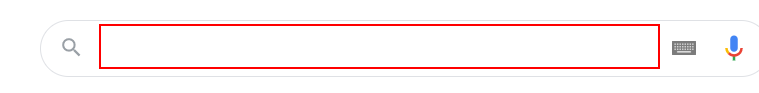
Workflow: Main

Step 1: type [searchMsg] into the text box

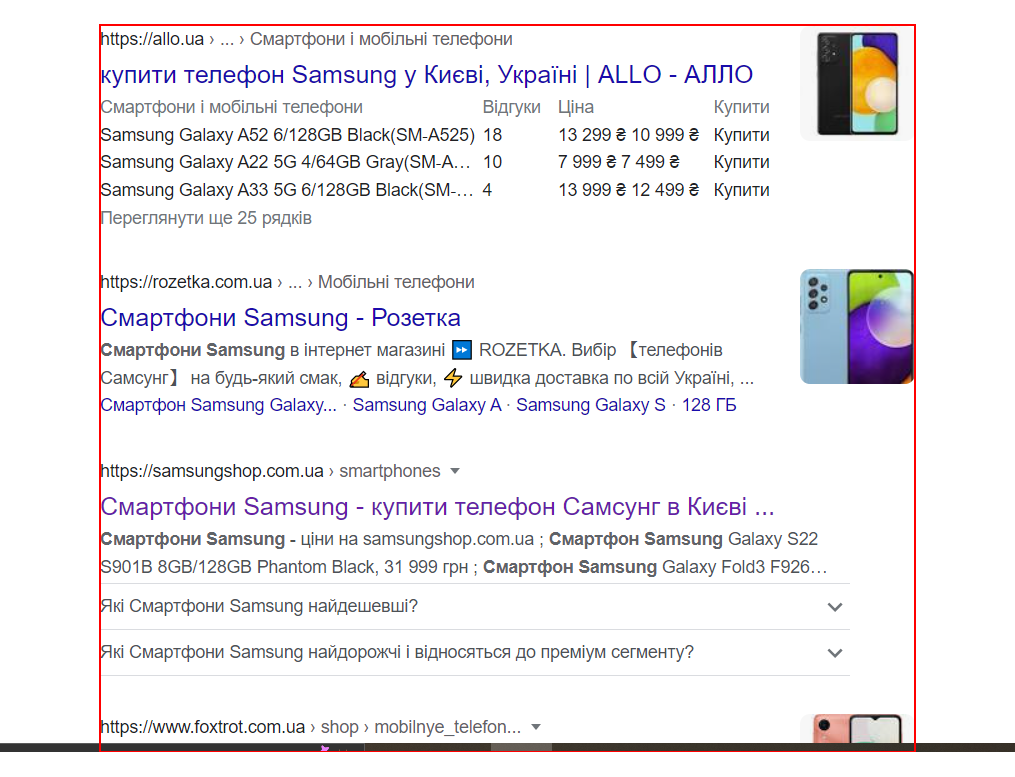
Step 2: get-text from the element 'rso'

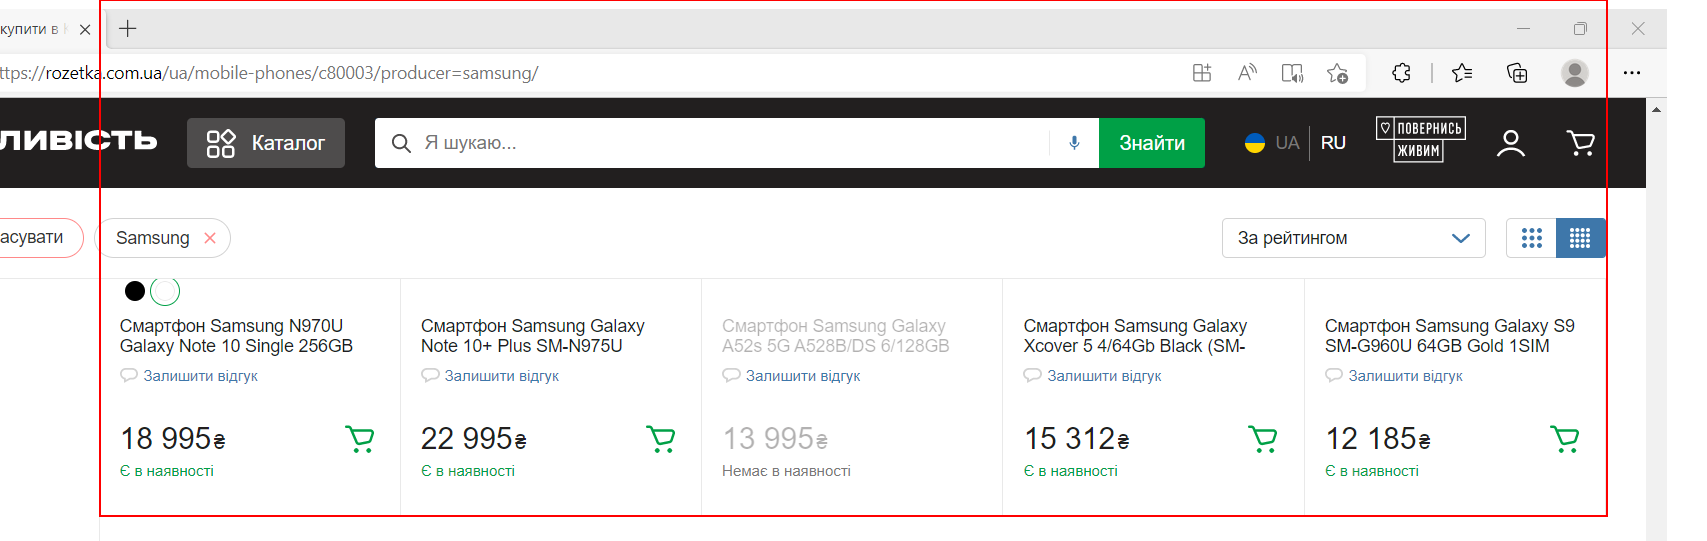
Step 3: get-text from the list

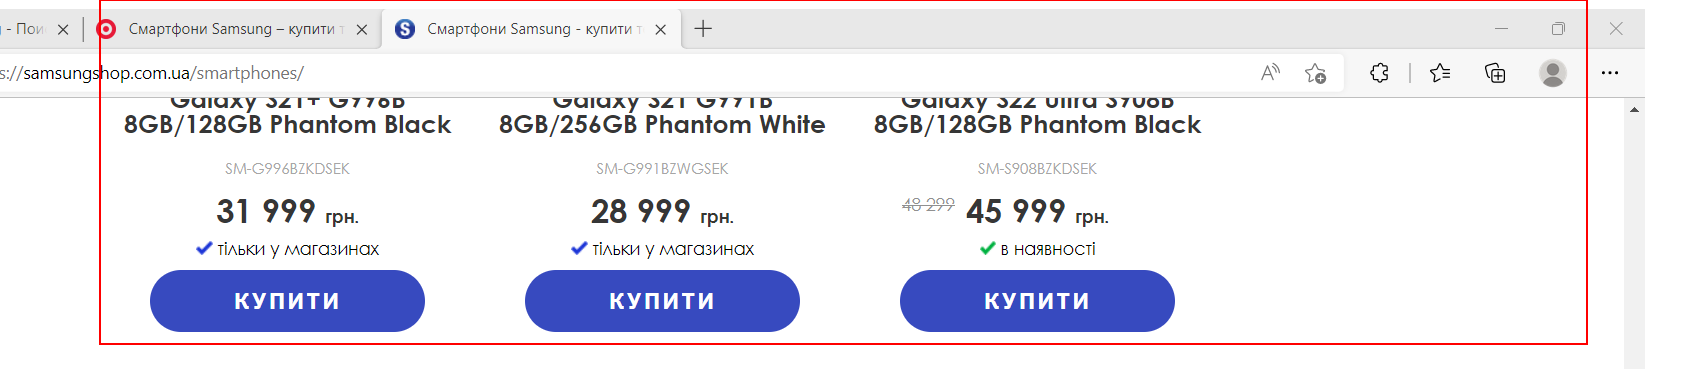
Step 4: get-text from the element 'container-paginator'

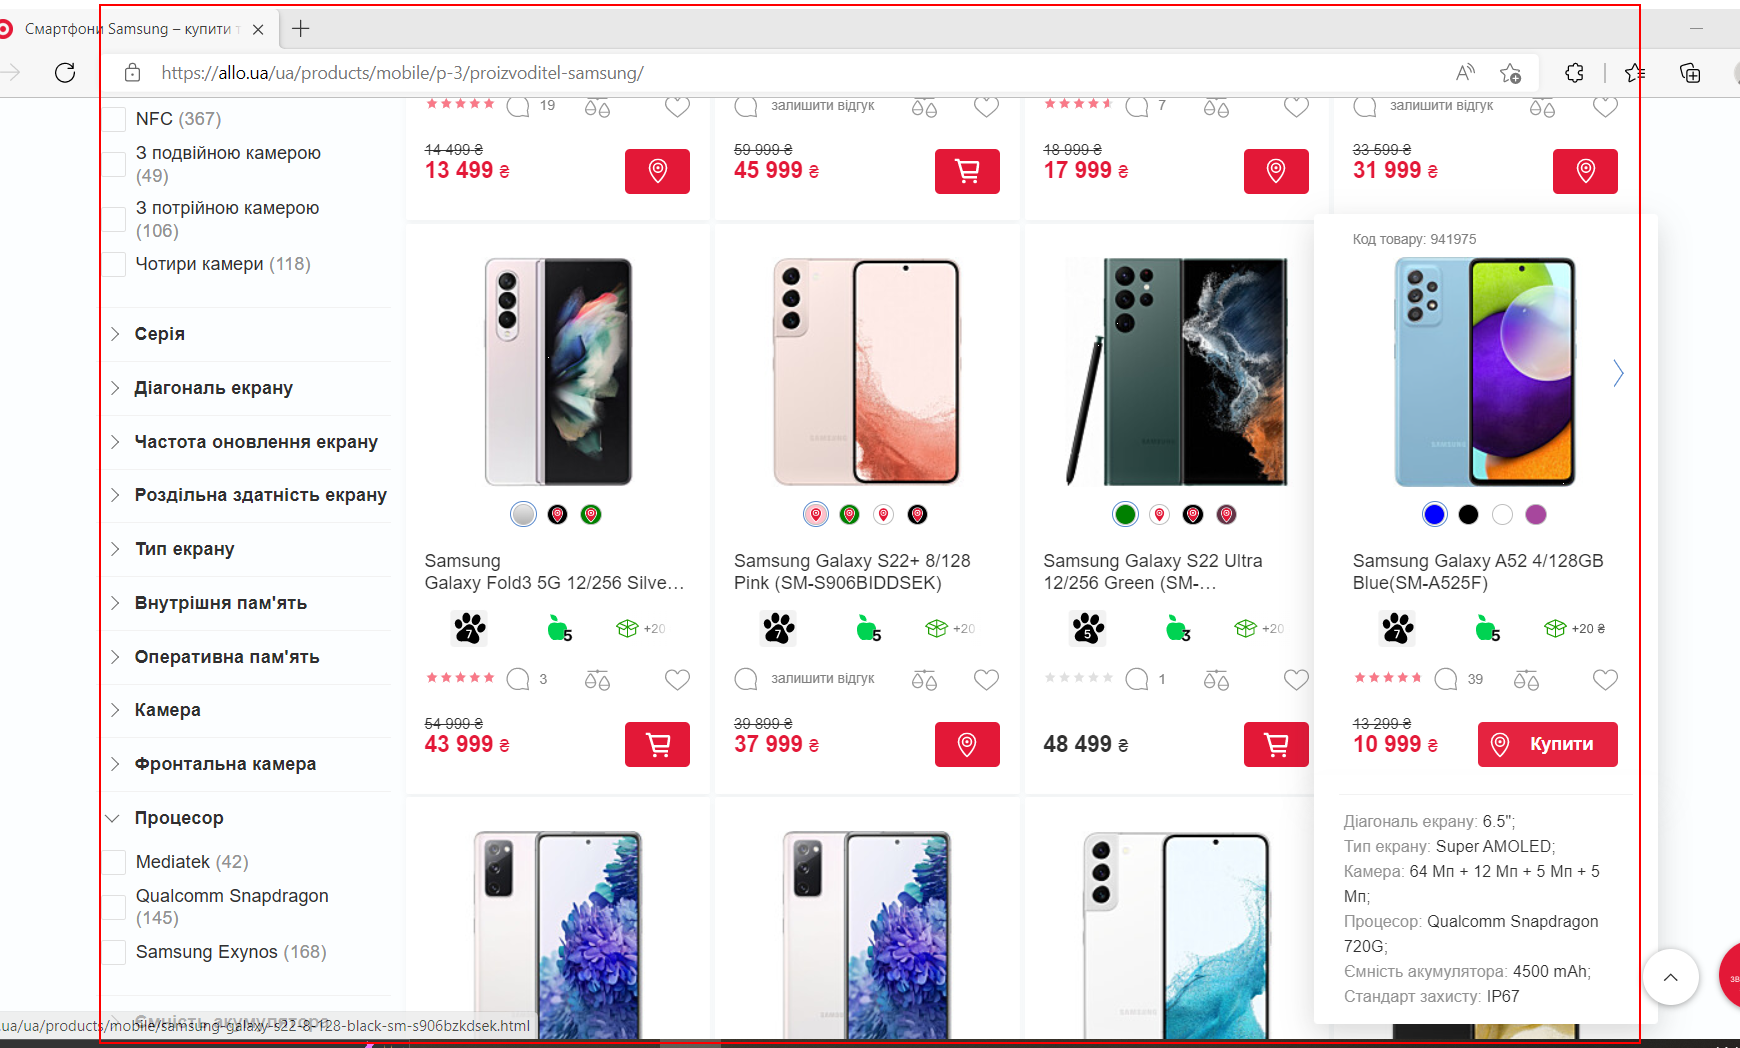
Step 5: get-text from the element

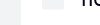
Step 6: get-text from the section

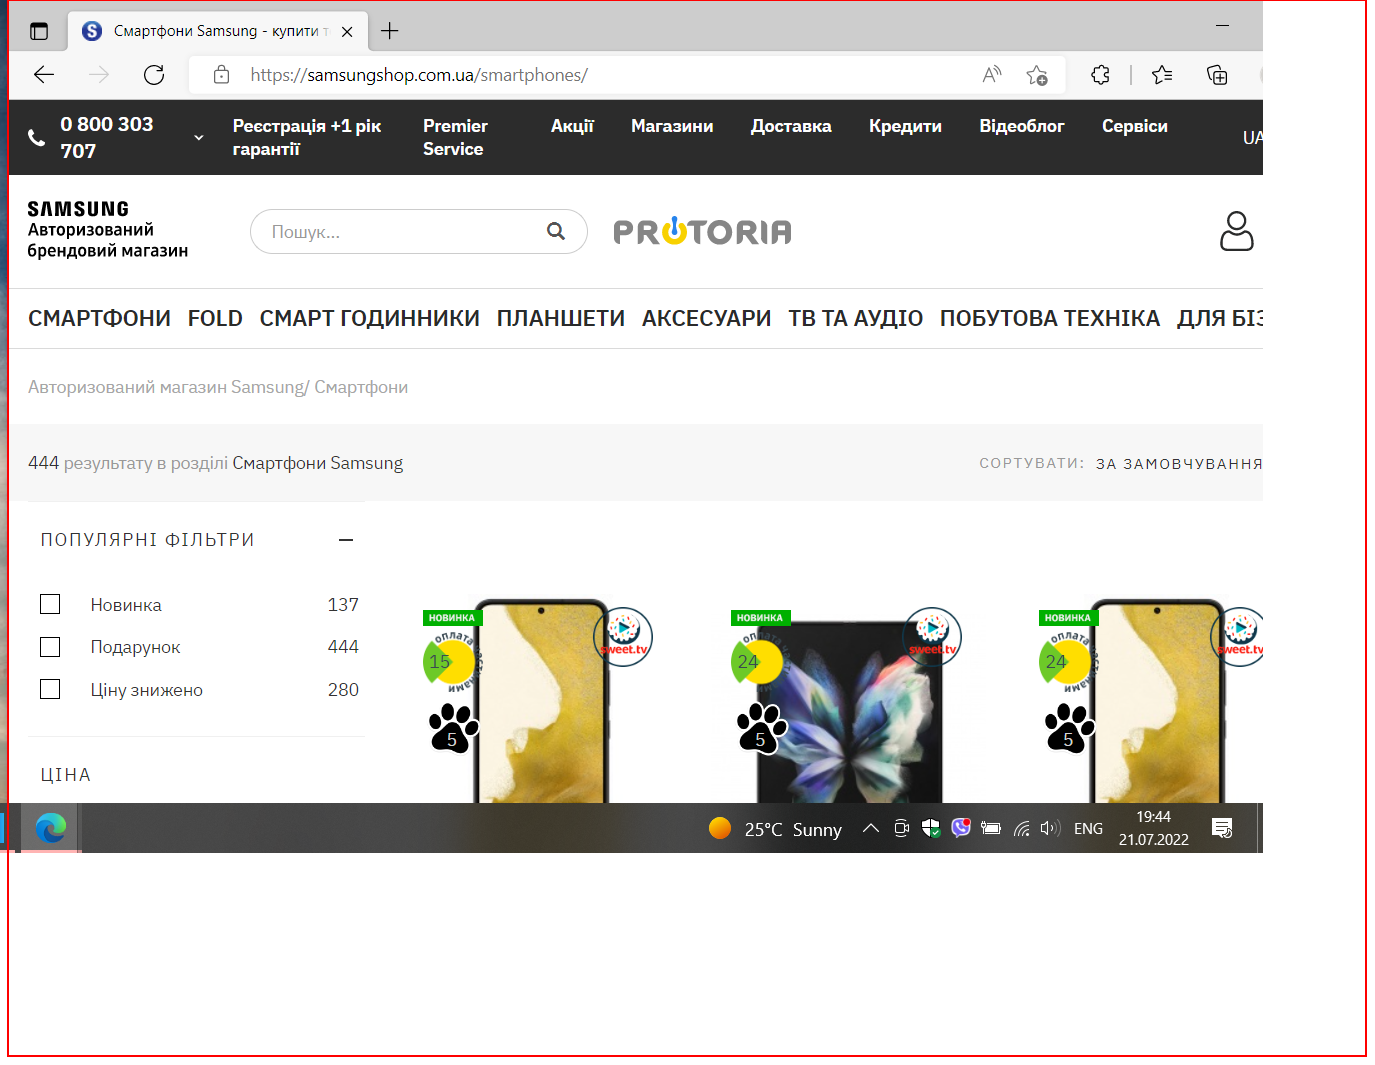
Step 7: Close Application 'pane' on the pane in window 'Смартфони Samsung - купити телефон Самсунг в Києві, Україні | ці*' (msedge.exe)